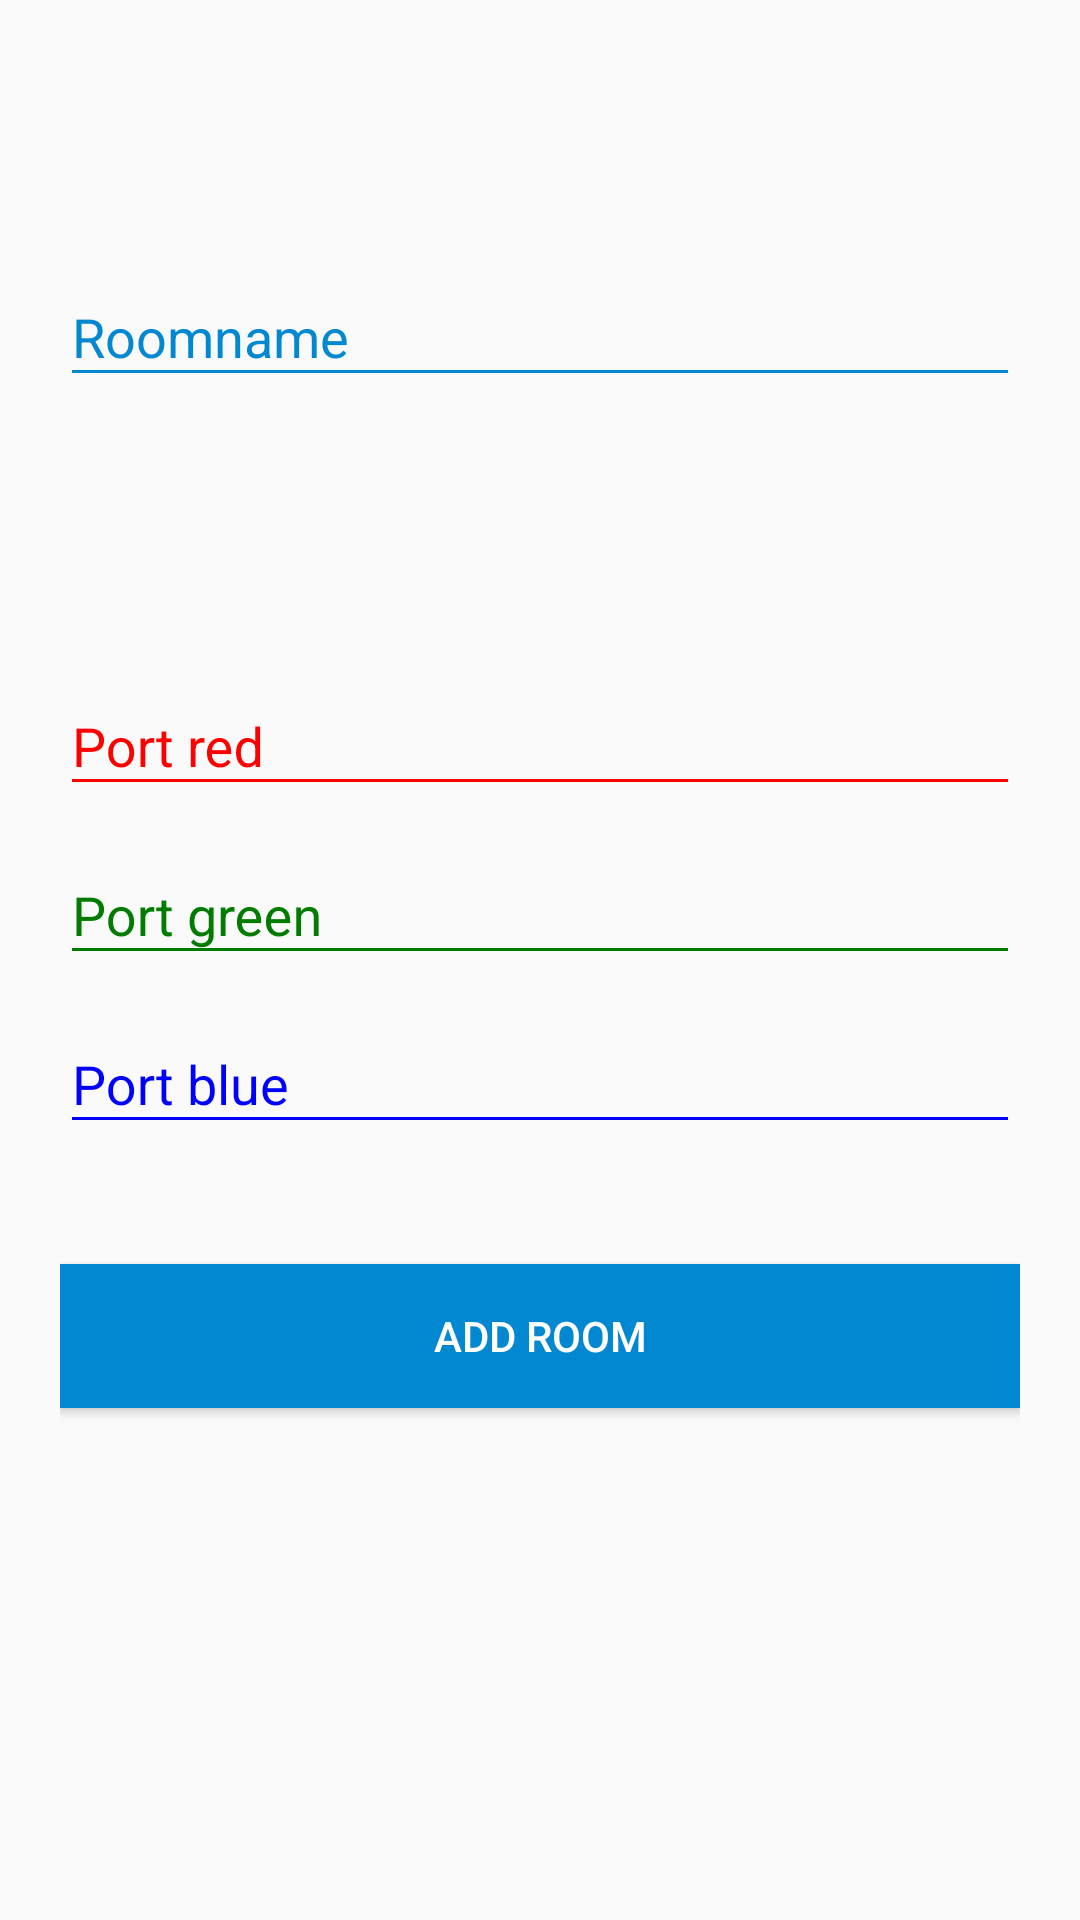

Write the Android layout XML for this screen, with the resource values it uses.
<!-- AndroidManifest.xml: application theme AppTheme -->
<!-- res/layout/fragment_add_light.xml -->
<android.support.design.widget.CoordinatorLayout xmlns:android="http://schemas.android.com/apk/res/android"
    xmlns:app="http://schemas.android.com/apk/res-auto"
    android:layout_width="match_parent"
    android:layout_height="match_parent"
    android:id="@+id/addLightLayout">

    <LinearLayout
        android:layout_width="fill_parent"
        android:layout_height="match_parent"
        android:layout_marginTop="?attr/actionBarSize"
        android:orientation="vertical"
        android:paddingLeft="20dp"
        android:paddingRight="20dp"
        android:paddingTop="20dp">

        <android.support.design.widget.TextInputLayout
            android:id="@+id/input_layout_name"
            style="@style/EditTextThemeRoomName"
            android:layout_width="match_parent"
            android:layout_height="wrap_content"
            android:layout_marginBottom="80dp">

            <EditText
                android:id="@+id/input_roomname"

                android:layout_width="match_parent"
                android:layout_height="wrap_content"
                android:hint="@string/hint_roomname"
                android:singleLine="true" />
        </android.support.design.widget.TextInputLayout>

        <android.support.design.widget.TextInputLayout
            android:id="@+id/input_layout_redport"
            style="@style/EditTextThemePortRed"
            android:layout_width="match_parent"
            android:layout_height="wrap_content">

            <EditText
                android:id="@+id/input_redport"

                android:layout_width="match_parent"
                android:layout_height="wrap_content"
                android:hint="@string/hint_redport"
                android:inputType="number"
                android:singleLine="true" />
        </android.support.design.widget.TextInputLayout>

        <android.support.design.widget.TextInputLayout
            android:id="@+id/input_layout_greenport"
            style="@style/EditTextThemePortGreen"
            android:layout_width="match_parent"
            android:layout_height="wrap_content">

            <EditText
                android:id="@+id/input_greenport"

                android:layout_width="match_parent"
                android:layout_height="wrap_content"
                android:hint="@string/hint_greenport"
                android:inputType="number"
                android:singleLine="true" />
        </android.support.design.widget.TextInputLayout>

        <android.support.design.widget.TextInputLayout
            android:id="@+id/input_layout_blueport"
            style="@style/EditTextThemePortBlue"
            android:layout_width="match_parent"
            android:layout_height="wrap_content">

            <EditText
                android:id="@+id/input_blueport"

                android:layout_width="match_parent"
                android:layout_height="wrap_content"
                android:hint="@string/hint_blueport"
                android:inputType="number"
                android:singleLine="true" />
        </android.support.design.widget.TextInputLayout>


        <Button
            android:id="@+id/btn_add_room"
            android:layout_width="fill_parent"
            android:layout_height="wrap_content"
            android:layout_marginTop="40dp"
            android:background="@color/primary_dark"
            android:text="@string/btn_add_room"
            android:textColor="@android:color/white" />

    </LinearLayout>

</android.support.design.widget.CoordinatorLayout>
<!-- resources referenced by this layout -->
<resources>
  <color name="primary_dark">#0288D1</color>
  <string name="btn_add_room">add Room</string>
  <string name="hint_blueport">Port blue</string>
  <string name="hint_greenport">Port green</string>
  <string name="hint_redport">Port red</string>
  <string name="hint_roomname">Roomname</string>
  <style name="EditTextThemePortBlue">
          <item name="android:theme">@style/EditTextThemePortBlueTheme</item>
          <item name="android:paddingTop">4dp</item>
      </style>
  <style name="EditTextThemePortGreen">
          <item name="android:theme">@style/EditTextThemePortGreenTheme</item>
          <item name="android:paddingTop">4dp</item>
      </style>
  <style name="EditTextThemePortRed">
          <item name="android:theme">@style/EditTextThemePortRedTheme</item>
          <item name="android:paddingTop">4dp</item>
      </style>
  <style name="EditTextThemeRoomName">
          <item name="android:theme">@style/EditTextThemeRoomNameTheme</item>
          <item name="android:paddingTop">4dp</item>
      </style>
  <style name="AppTheme" parent="Theme.AppCompat.Light.DarkActionBar">
          
          <item name="colorPrimary">@color/primary</item>
          <item name="colorPrimaryDark">@color/primary_dark</item>
          <item name="colorAccent">@color/accent</item>
          <item name="android:windowActionModeOverlay">true</item>
          <item name="windowActionModeOverlay">true</item>
      </style>
  <style name="EditTextThemePortBlueTheme">
          <item name="android:imeOptions">actionNext</item>
          <item name="android:singleLine">true</item>
          <item name="colorControlNormal">@color/blue</item>
          <item name="colorControlActivated">@color/blue</item>
          <item name="android:colorControlHighlight">@color/blue</item>
          <item name="android:textColor">@color/blue</item>
          <item name="android:textColorHint">@color/blue</item>
  
          
      </style>
  <style name="EditTextThemePortGreenTheme">
          <item name="android:imeOptions">actionNext</item>
          <item name="android:singleLine">true</item>
          <item name="colorControlNormal">@color/green</item>
          <item name="colorControlActivated">@color/green</item>
          <item name="android:colorControlHighlight">@color/green</item>
          <item name="android:textColor">@color/green</item>
          <item name="android:textColorHint">@color/green</item>
  
          
      </style>
  <style name="EditTextThemePortRedTheme">
          <item name="android:imeOptions">actionNext</item>
          <item name="android:singleLine">true</item>
          <item name="colorControlNormal">@color/red</item>
          <item name="colorControlActivated">@color/red</item>
          <item name="android:colorControlHighlight">@color/red</item>
          <item name="android:textColor">@color/red</item>
          <item name="android:textColorHint">@color/red</item>
  
          
      </style>
  <style name="EditTextThemeRoomNameTheme">
          <item name="android:imeOptions">actionNext</item>
          <item name="android:singleLine">true</item>
          <item name="colorControlNormal">@color/primary_dark</item>
          <item name="colorControlActivated">@color/primary_dark</item>
          <item name="android:colorControlHighlight">@color/primary_dark</item>
          <item name="android:textColor">@color/primary_dark</item>
          <item name="android:textColorHint">@color/primary_dark</item>
  
          
      </style>
  <color name="primary">#03A9F4</color>
  <color name="accent">#FF5722</color>
  <color name="blue">#0000ff</color>
  <color name="green">#017c01</color>
  <color name="red">#ff0000</color>
</resources>
